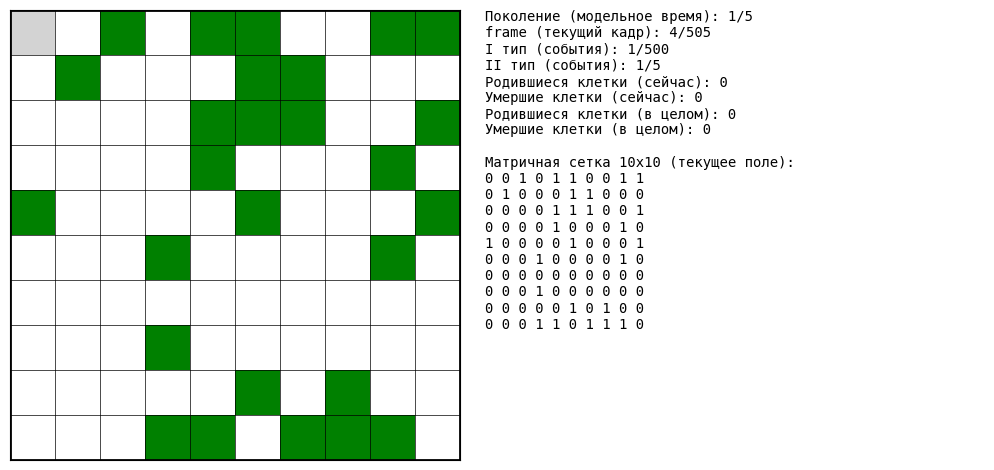

Here is the Python script that generated this plot:
import numpy as np
import matplotlib.pyplot as plt
from matplotlib.patches import Rectangle
from matplotlib.animation import FuncAnimation, FFMpegWriter
import os
from datetime import datetime
 
#################################
#       КЛАСС ИГРЫ "ЖИЗНЬ"      #
#################################    

class LifeGameByEvents:
    """
        Класс игры "Жизнь" (клеточный автомат) на базе дискретных событий.
        ------------------------------------------------------------------
        n          : размерность матричной сетки (количество строк);
        m          : размерность матричной сетки (количество столбцов);
        random_init: флаг инициализации матричной сетки значениями 0 и 1 случайных клеток;
        p          : вероятность того, что каждая клетка изначально живая при random_init = True.
    """
    def __init__(self, n=10, m=10, random_init=True, p=0.5):
        # Матричная сетка размерности nxm
        self.n = n
        self.m = m
        self.current_field = (np.random.rand(n, m) < p).astype(int) if random_init else np.zeros((n, m), dtype=int) # Текущее поле
        self.next_field = np.zeros_like(self.current_field) # Следующее поле
        
        # Модельное время (виртуальное время: по смыслу - номер итерации моделирования)
        self.time = 0
        
        # Очередь событий
        self.events = []
        # Добавление в очередь событий события II типа
        self.events.append(EventScanField())

        # Статистика умерших и родившихся клеток
        self.current_dead_cells = 0
        self.current_born_cells = 0
        self.total_dead_cells = 0
        self.total_born_cells = 0

    # --------------------- #
    #   МЕТОДЫ ЛОГИКИ ИГРЫ  #
    # --------------------- #
    def count_neighbors_torodial(self, i, j):
        """ Функция подсчета соседей рассматриваемой клетки текущего поля (тороидальная сетка) """
        neighbors = 0
        for dx in (-1, 0, 1):
            for dy in (-1, 0, 1):
                if dx == 0 and dy == 0:
                    continue;
                ni = (i + dx) % self.n
                nj = (j + dy) % self.m
                neighbors += self.current_field[ni, nj]
        return neighbors
    
    def step_event(self):
        """ Реализация событий из очереди событий """
        ## -- КЛЕТКИ -- ##
        # Обновление цветов жизнеспособности клеток (относительно предыдушего события для визуальной обработки)
        self.update_colors()

        ## -- ЗАВЕРШЕНИЕ ИГРЫ -- ##
        # Если в очереди событий закончились события, то моделирование завершается
        if not self.events:
            print("[INFO] Все события из очереди событий были успешно обработаны.")
            return
        
        ## -- СОБЫТИЯ -- ##
        # Изъятие первого элемента из очереди событий 
        event = self.events.pop(0)
        # Обработка полученного события
        event.handle(self)
        
        ## -- ОБНОВЛЕНИЕ ИГРЫ -- ##
        # Если обработалось событие II типа или последнее событие I типа, то обновляем текущую модель 
        if isinstance(event, EventScanField) or self.I_events == self.n*self.m * self.steps:
            # Если модельное время != началу моделирования (т.к. иначе следующее поле не сформировано), то текущее поле готово к обновлению
            if (self.time):
                # Подсчет количества родившихся и умерших клеток
                born = np.sum((self.current_field == 0) & (self.next_field == 1))
                dead = np.sum((self.current_field == 1) & (self.next_field == 0))
                self.current_born_cells = born
                self.current_dead_cells = dead
                self.total_born_cells += born
                self.total_dead_cells += dead
                # Обновление текущего поля
                self.current_field[:, :] = self.next_field
            # Обнуление жизнеспособности клеток следующего поля
            self.next_field[:] = 0
            if (self.time != self.steps):
                # Увеличение модельного времени на 1
                self.time += 1

    # --------------------- #
    # АНИМАЦИЯ И СОХРАНЕНИЕ #
    # --------------------- #
    def highlight_cell(self, i, j):
        """ Подсветка рассматриваемой клетки текущего поля """
        self.rects[i][j].set_facecolor(self.color_scan)

    def update_colors(self):
        """ Обновление цветов жизнеспособности клеток """
        for i in range(self.n):
            for j in range(self.m):
                color = self.color_alive if self.current_field[i,j] else self.color_dead
                self.rects[i][j].set_facecolor(color)

    def update_display(self, frame):
        """ Функция обновления для анимации. 
            --------------------------------
            ## ПРИМЕЧАНИЕ:
            # frame - это кадр, используемый FuncAnimation для запуска переданной функции (update_display) frames раз;
            # Поскольку используемуе устройство не позволяет открывать окно plot'а моментально, то frames начинают считаться спустя примерно 3 кадра после открытия окна.
            # Иными словами, они воспроизводятся корректно, но считаются с задержкой. Поэтому к текущему frame прибавляется значение +3 для корректности отображения.
            # Также к frame прибавляется +1, т.к. отсчет начинается с 0.
        """
        ## -- ШАГ -- ##
        # Обработка текущего события из очереди событий
        self.step_event()
        
        ## -- ТЕКСТОВОЕ ПОЛЕ -- ##
        # Обновление содержимого текстового поля
        text_str = (f"Поколение (модельное время): {self.time}/{self.steps}"
                    f"\nframe (текущий кадр): {frame + 3 + 1}/{(self.n*self.m+1)*self.steps}"
                    f"\nI тип (события): {self.I_events}/{self.n*self.m * self.steps}"
                    f"\nII тип (события): {self.II_events}/{self.steps}"
                    f"\nРодившиеся клетки (сейчас): {self.current_born_cells}"
                    f"\nУмершие клетки (сейчас): {self.current_dead_cells}"
                    f"\nРодившиеся клетки (в целом): {self.total_born_cells}"
                    f"\nУмершие клетки (в целом): {self.total_dead_cells}"
                    f"\n\nМатричная сетка {self.n}x{self.m} (текущее поле):\n" + '\n'.join([' '.join(map(str, row)) for row in self.current_field]))
        self.text_display.set_text(text_str)
        
        ## -- ОБНОВЛЕНИЕ ОТОБРАЖЕНИЯ -- ##
        # Возвращаем все объекты (необходимо в случае blit=True)
        return [rect for row in self.rects for rect in row] + self.grid_lines + [self.text_display]

    def run_animation(self, steps=50, interval=300, save_results=False, fps=10):
        """ Запуск анимации игры.
            ---------------------
            ## ПРИМЕЧАНИЕ:
            # В виду примечания, описанного в функции update_display, здесь количество кадров (frames) уменьшается на 3.
        """
        ## -- КОЛИЧЕСТВО ОБРАБОТАННЫХ СОБЫТИЙ I И II ТИПА, КОЛИЧЕСТВО ПОКОЛЕНИЙ, ЧАСТОТА ОБНОВЛЕНИЯ И СОХРАНЕНИЕ РЕЗУЛЬТАТОВ -- ##
        self.I_events = 0
        self.II_events = 0
        self.steps = steps
        self.interval = interval
        self.save_results = save_results
        
        ## -- ПРЕДУПРЕЖДЕНИЕ -- ##
        if save_results:
            print("[WARN] С учетом длительности сохранения результатов в формат .mp4 и реализацией программы (FuncAnimation) видимость результатов на полотне не гарантируется!")
            print("[INFO] Проверьте результаты, открыв сохраненный .mp4 файл.")
            
        ## -- ПАРАМЕТРЫ СОХРАНЕНИЯ РЕЗУЛЬТАТОВ -- ##
        if (save_results):
            ## -- КАТАЛОГИ -- ##
            base_dir = "animation_results"
            os.makedirs(base_dir, exist_ok=True)
        
            timestamp = datetime.now().strftime("%Y-%m-%d_%H-%M-%S")
            self.run_dir = os.path.join(base_dir, timestamp)
            os.makedirs(self.run_dir, exist_ok=True)
        
            video_path = os.path.join(self.run_dir, "animation.mp4")
            
        ## -- ПАЛИТРА ЦВЕТОВ -- ##
        # Зеленый - живая клетка
        self.color_alive = 'green'
        # Белый - мертвая клетка
        self.color_dead = 'white'
        # Светлосерый - сканируемая клетка
        self.color_scan = 'lightgray'
        
        ## -- ВИЗУАЛИЗАЦИЯ -- ##
        # Полотно и оси для матричной сетки и текстового поля
        self.fig = plt.figure(figsize=(10,5))
        grid_left, grid_bottom, grid_width, grid_height, gap = -0.1, 0.05, 0.7, 0.9, 0.1
        self.ax_grid = self.fig.add_axes([grid_left, grid_bottom, grid_width, grid_height])
        self.ax_text = self.fig.add_axes([grid_left + grid_width - gap, grid_bottom, 1 - (grid_left + grid_width - gap), grid_height])
        self.fig.canvas.manager.set_window_title("4199_ГоршковАлО_ЛР4_КлеточныйАвтоматНаБазеДискретныхСобытий_ИграЖизнь")
        # Настройка и масштабирование осей для матричной сетки и текстового поля
        self.ax_grid.set_xlim(0, self.m)
        self.ax_grid.set_ylim(0, self.n)
        self.ax_grid.set_aspect('equal')
        self.ax_grid.set_xticks([])
        self.ax_grid.set_yticks([])
        self.ax_text.axis('off')
        
        ## -- СЕТКА -- ##
        # Внутренние границы матричной сетки с сохранением для перерисовки при анимации (крайние границы отрисовываются отдельно)
        self.grid_lines = []
        for i in range(1, self.n):
            hline = self.ax_grid.axhline(i, color='black', linewidth=0.5)
            self.grid_lines.append(hline)
        for j in range(1, self.m):
            vline = self.ax_grid.axvline(j, color='black', linewidth=0.5)
            self.grid_lines.append(vline)
        # Крайние границы матричной сетки с сохранением для перерисовки при анимации (внутренние границы уже отрисованы)
        self.grid_lines.extend([
            self.ax_grid.axhline(0, color='black', linewidth=2),
            self.ax_grid.axhline(self.n, color='black', linewidth=2),
            self.ax_grid.axvline(0, color='black', linewidth=2),
            self.ax_grid.axvline(self.m, color='black', linewidth=2)
        ])
        
        ## -- КЛЕТКИ -- ##
        # Инициализация (все клетки мертвы)
        self.rects = [[None for _ in range(self.m)] for _ in range(self.n)]
        for i in range(self.n):
            for j in range(self.m):
                rect = Rectangle((j, self.n-1-i), 1, 1, facecolor=self.color_dead)
                self.ax_grid.add_patch(rect)
                self.rects[i][j] = rect
        # Обновление (в зависимости от инициализации текущего поля)
        self.update_colors()        
                
        ## -- ТЕКСТОВОЕ ПОЛЕ -- ##
        # Текстовое поле (содержимое + настройки отображения)
        self.text_display = self.ax_text.text(0, 1, '', va='top', ha='left', fontsize=10, family='monospace')

        ## -- АНИМАЦИЯ -- ##
        print("[INFO] Анимация модели клеточного автомата на базе дискретных событий была запущена...")
        ani = FuncAnimation(self.fig, self.update_display, frames=(self.n*self.m+1)*steps - 3, interval=interval, blit=True, repeat=False)

        ## -- СОХРАНЕНИЕ АНИМАЦИИ В .MP4 -- ##
        if (self.save_results):
            writer = FFMpegWriter(fps=fps, metadata={"artist": "LifeGame"})
            ani.save(video_path, writer=writer, dpi=150)
            print(f"[INFO] Анимация модели клеточного автомата сохранена в файл: {video_path}")

        ## -- ОТОБРАЖЕНИЕ АНИМАЦИИ -- ##
        plt.show()
        
        ## -- ЗАВЕРШЕНИЕ АНИМАЦИИ -- ##
        print("[INFO] Анимация модели клеточного автомата на базе дискретных событий была завершена...\n")

#################################
# КЛАССЫ СОБЫТИЙ И ИХ ОБРАБОТКИ #
#################################       
class Event:
    """ Интерфейс-обработчик событий.
        -----------------------------
        handle: метод, который необходимо реализовать в классах-реализациях интерфейса.
    """
    def handle(self, game: LifeGameByEvents):
        raise NotImplementedError
    
class EventScanField(Event):
    """ Класс-обработчик события II типа.
        ---------------------------------
        handle: обработчик события II типа (порождает события I типа).
    """
    def handle(self, game: LifeGameByEvents):
        # Увеличение счетчика событий II типа
        game.II_events += 1
        # Порождение событий I типа для всех клеток матричной сетки
        for i in range(game.n):
            for j in range(game.m):
                game.events.append(EventScanCell(i,j))
        # Добавление события II типа для зацикливания
        if (game.II_events < game.steps):        
            game.events.append(EventScanField())
        
class EventScanCell(Event):
    """ Класс-обработчик события I типа.
        --------------------------------
        handle: обработчик события I типа (в соответствии с правилами игры);
        i     : номер строки клетки текущего поля;
        j     : номер столбца клетки текущего поля.
    """
    def __init__(self, i, j):
        self.i = i
        self.j = j
        
    def handle(self, game: LifeGameByEvents):
        """ Обновление текущего поля за единицу модельного времени (одновременно) по правилам игры.
        -------------------------------------------------------------------------------------------
        Основные правила (для тороидальной матричной сетки):  
        • ячейка остается живой, если ее окружают две или три живые ячейки;  
        • ячейка умирает от перенаселения, если ее окружает более трех живых ячеек; 
        • ячейка умирает от изоляции, если у нее меньше двух живых соседей; 
        • мертвая ячейка становится живой, если она имеет ровно три живых соседа.
    """
        # Увеличение счетчика событий I типа
        game.I_events += 1
        # Подсчет количества соседей клетки текущего поля
        neighbors = game.count_neighbors_torodial(self.i, self.j)
        # Определение жизнеспособности клетки следующего поля на основе клетки текущего поля
        if game.current_field[self.i, self.j] == 1:
            game.next_field[self.i, self.j] = 1 if neighbors in (2, 3) else 0
        else:
            game.next_field[self.i, self.j] = 1 if neighbors == 3 else 0
        # Подсветка рассматриваемой клетки текущего поля
        game.highlight_cell(self.i, self.j)

#################################
#       ЗАПУСК ПРОГРАММЫ        #
#################################    
if __name__ == '__main__':
    game = LifeGameByEvents(n=10, m=10, random_init=True, p=0.2)
    game.run_animation(steps=5, interval=1, save_results=False, fps=60)